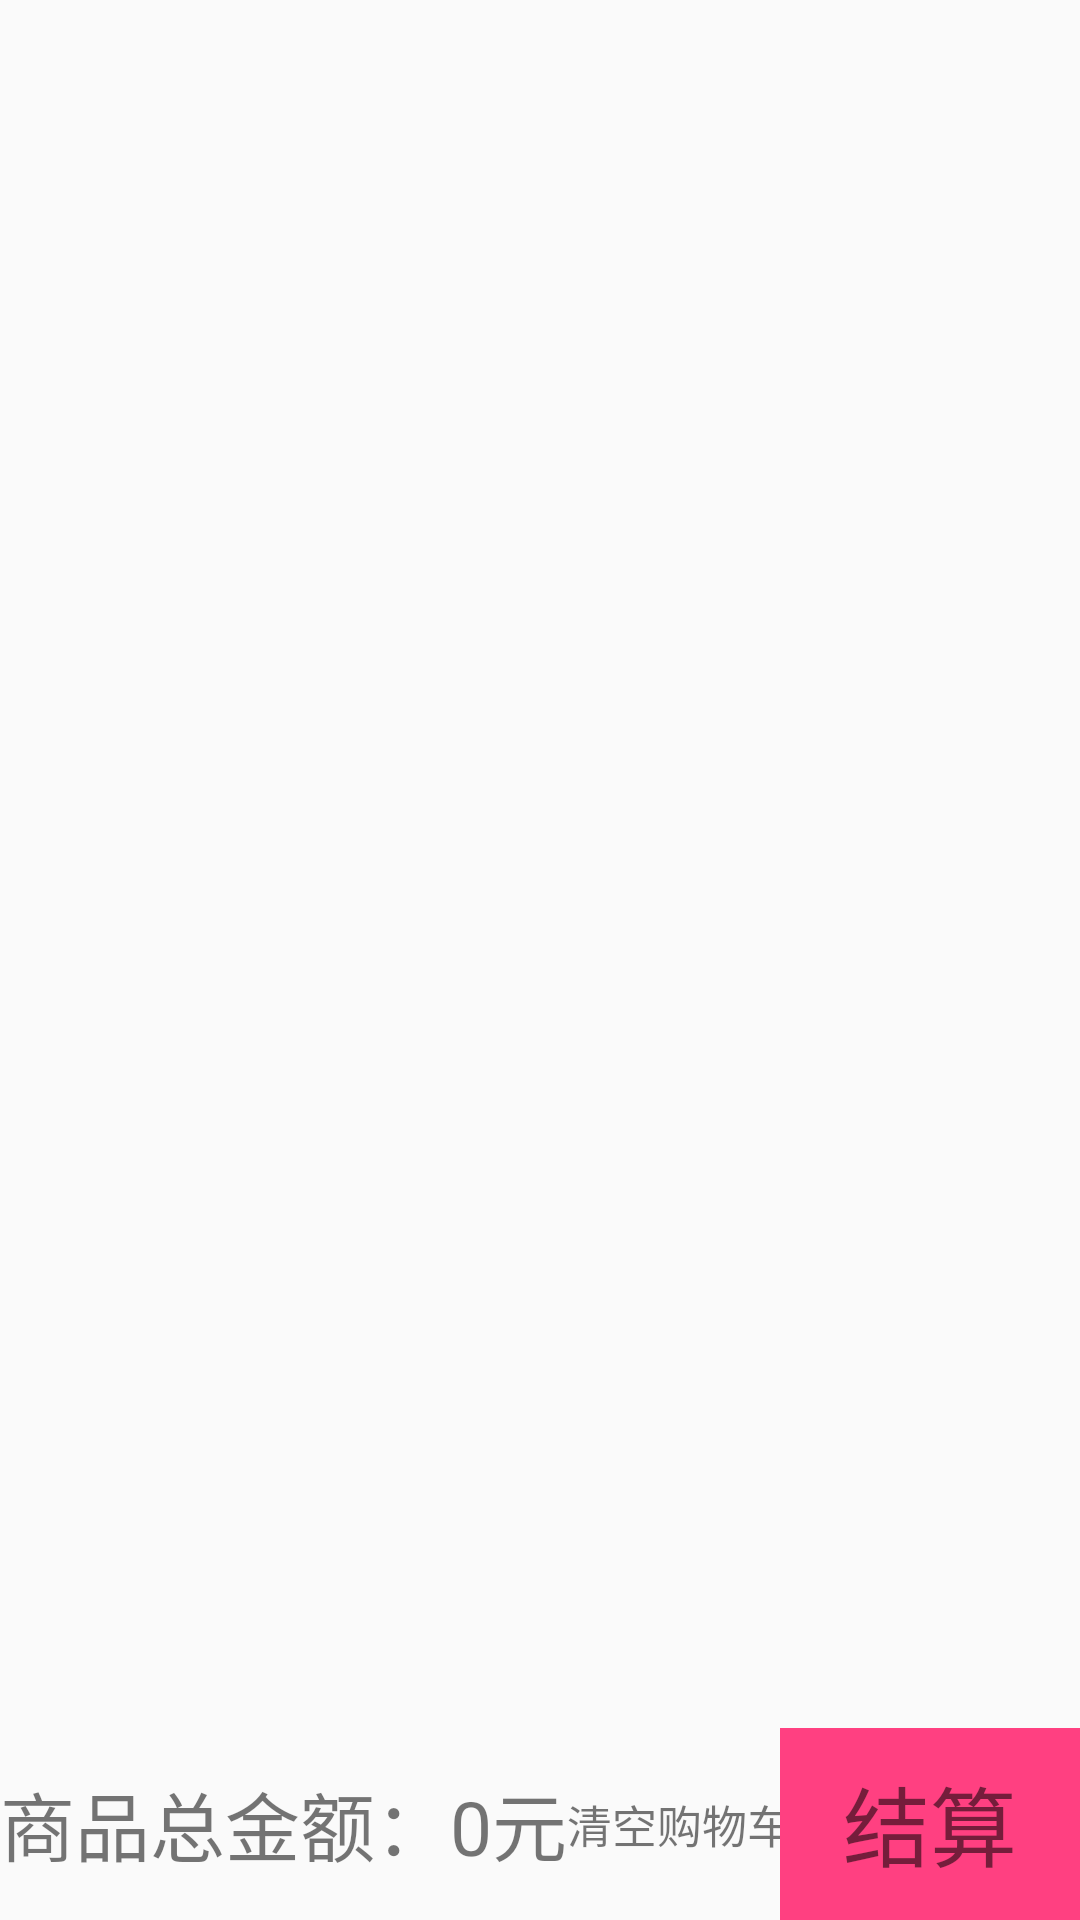

Produce the Android XML layout that renders to this screen, including the resource entries it uses.
<!-- AndroidManifest.xml: application theme Theme.AppCompat.Light.NoActionBar -->
<!-- res/layout/fragment_zhuye3.xml -->
<?xml version="1.0" encoding="utf-8"?>
<FrameLayout xmlns:android="http://schemas.android.com/apk/res/android"
    xmlns:tools="http://schemas.android.com/tools"
    android:layout_width="match_parent"
    android:layout_height="match_parent"
    tools:context=".fragment.Fragment_zhuye3">

<LinearLayout
    android:layout_width="match_parent"
    android:layout_height="match_parent"
    android:orientation="vertical"
    android:id="@+id/ll"
    >
    <LinearLayout
        android:layout_width="match_parent"
        android:layout_height="0dp"
        android:layout_weight="9"
        >
        <ListView
            android:id="@+id/flis4"
            android:layout_width="match_parent"
            android:layout_height="wrap_content"

            >


        </ListView>
    </LinearLayout>
<RelativeLayout
    android:layout_width="match_parent"
    android:layout_height="0dp"
    android:layout_weight="1"
    android:orientation="horizontal"
    >
<LinearLayout

    android:layout_width="wrap_content"
    android:layout_height="match_parent"
    android:orientation="horizontal"

    >
    <TextView
        android:gravity="center_vertical"
        android:layout_width="wrap_content"
        android:layout_height="match_parent"
        android:text="商品总金额："
        android:textSize="25dp"
        >

    </TextView>

    <TextView
        android:id="@+id/money3"
        android:gravity="center_vertical"

        android:layout_width="wrap_content"
        android:layout_height="match_parent"
        android:text="0元"
        android:textSize="25dp"
        >

    </TextView>

    <TextView
        android:id="@+id/del"
        android:gravity="center_vertical"

        android:layout_width="wrap_content"
        android:layout_height="match_parent"
        android:text="清空购物车"
        android:textSize="15dp"
        >

    </TextView>
</LinearLayout>
    <TextView
        android:id="@+id/jiesuan"
        android:layout_alignParentRight="true"
        android:layout_width="100dp"
        android:gravity="center"
        android:layout_height="match_parent"
        android:textSize="29dp"
        android:text="结算"
        android:background="@color/blackBg">

    </TextView>

</RelativeLayout>




















</LinearLayout>


</FrameLayout>
<!-- resources referenced by this layout -->
<resources>
  <color name="blackBg">#FF4081</color>
</resources>
